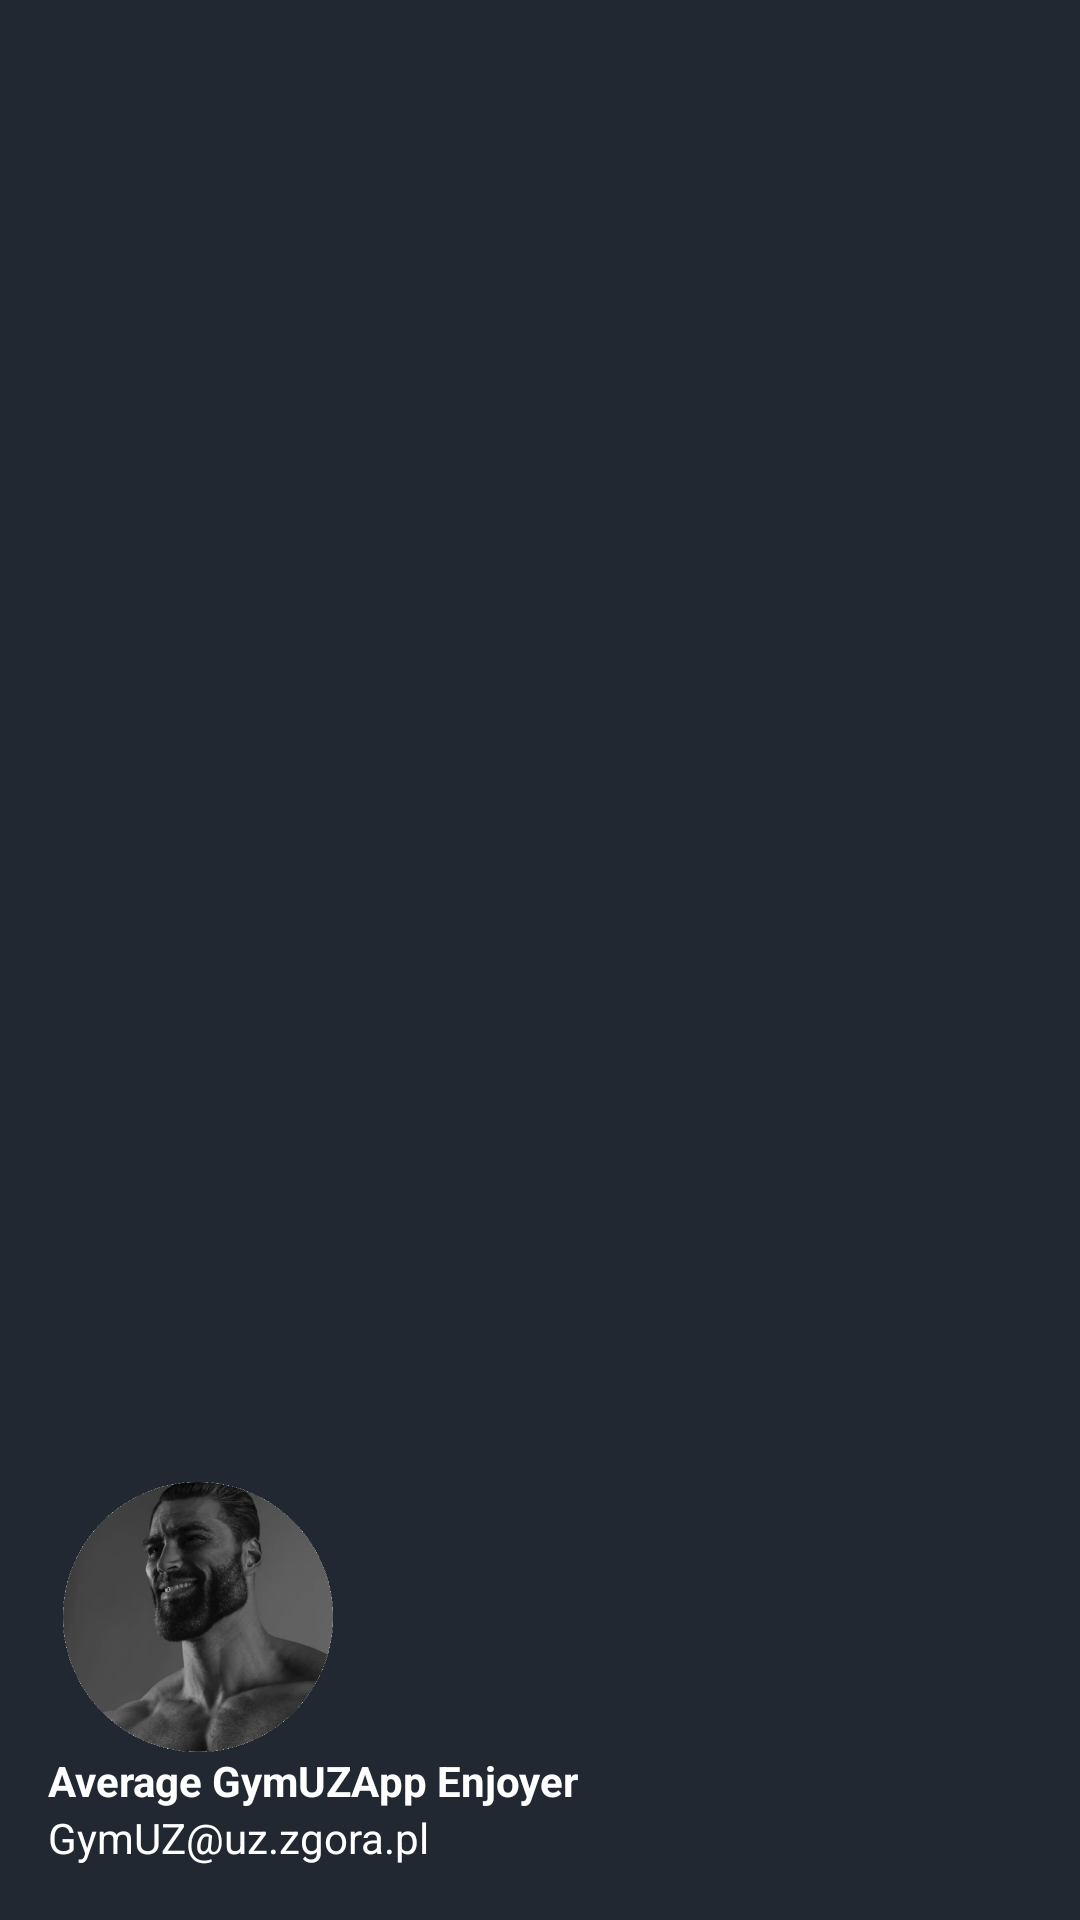

Reconstruct the res/layout file that produces this screen, plus the resources it refers to.
<!-- AndroidManifest.xml: application theme Theme.NavigationDrawer -->
<!-- res/layout/nav_header.xml -->
<?xml version="1.0" encoding="utf-8"?>
<LinearLayout
    android:id="@+id/nav_header"
    xmlns:android="http://schemas.android.com/apk/res/android"
    xmlns:tools="http://schemas.android.com/tools"
    android:orientation="vertical"
    android:layout_width="match_parent"
    android:layout_height="200dp"
    android:gravity="bottom"
    android:padding="16dp"
    android:background="@color/main_color"
    android:theme="@style/ThemeOverlay.AppCompat.Dark">

    <ImageView
        android:layout_width="100dp"
        android:layout_height="90dp"
        android:layout_marginTop="10dp"
        android:layout_gravity="left"
        android:src="@drawable/aklogowhite" />

    <TextView
        android:id="@+id/nameTextView"
        android:layout_width="wrap_content"
        android:layout_height="wrap_content"
        tools:text="Jan Kowalski"
        android:text="@string/default_user_name"
        android:textColor="@color/white"
        android:textStyle="bold"/>

    <TextView
        android:id="@+id/emailTextView"
        android:layout_width="wrap_content"
        android:layout_height="wrap_content"
        tools:text="jan.kowalski@example.com"
        android:text="@string/default_user_email"
        android:textColor="@color/white"
        android:textSize="14sp"
        android:layout_marginBottom="2dp"
        android:layout_gravity="bottom" />
</LinearLayout>
<!-- resources referenced by this layout -->
<resources>
  <color name="main_color">#222831</color>
  <color name="white">#FFFFFFFF</color>
  <!-- drawable aklogowhite: png bitmap (drawable, 113124 bytes) -->
  <string name="default_user_email">GymUZ@uz.zgora.pl</string>
  <string name="default_user_name">Average GymUZApp Enjoyer</string>
  <style name="Theme.NavigationDrawer" parent="Theme.MaterialComponents.DayNight.DarkActionBar">
          
          <item name="colorPrimary">@color/main_color</item>
          <item name="colorPrimaryVariant">@color/main_color</item>
          <item name="colorOnPrimary">@color/white</item>
          
          <item name="colorSecondary">@color/teal_200</item>
          <item name="colorSecondaryVariant">@color/teal_700</item>
          <item name="colorOnSecondary">@color/black</item>
          
          <item name="android:statusBarColor">?attr/colorPrimaryVariant</item>
          
      </style>
  <color name="teal_200">#FF03DAC5</color>
  <color name="teal_700">#FF018786</color>
  <color name="black">#FF000000</color>
</resources>
